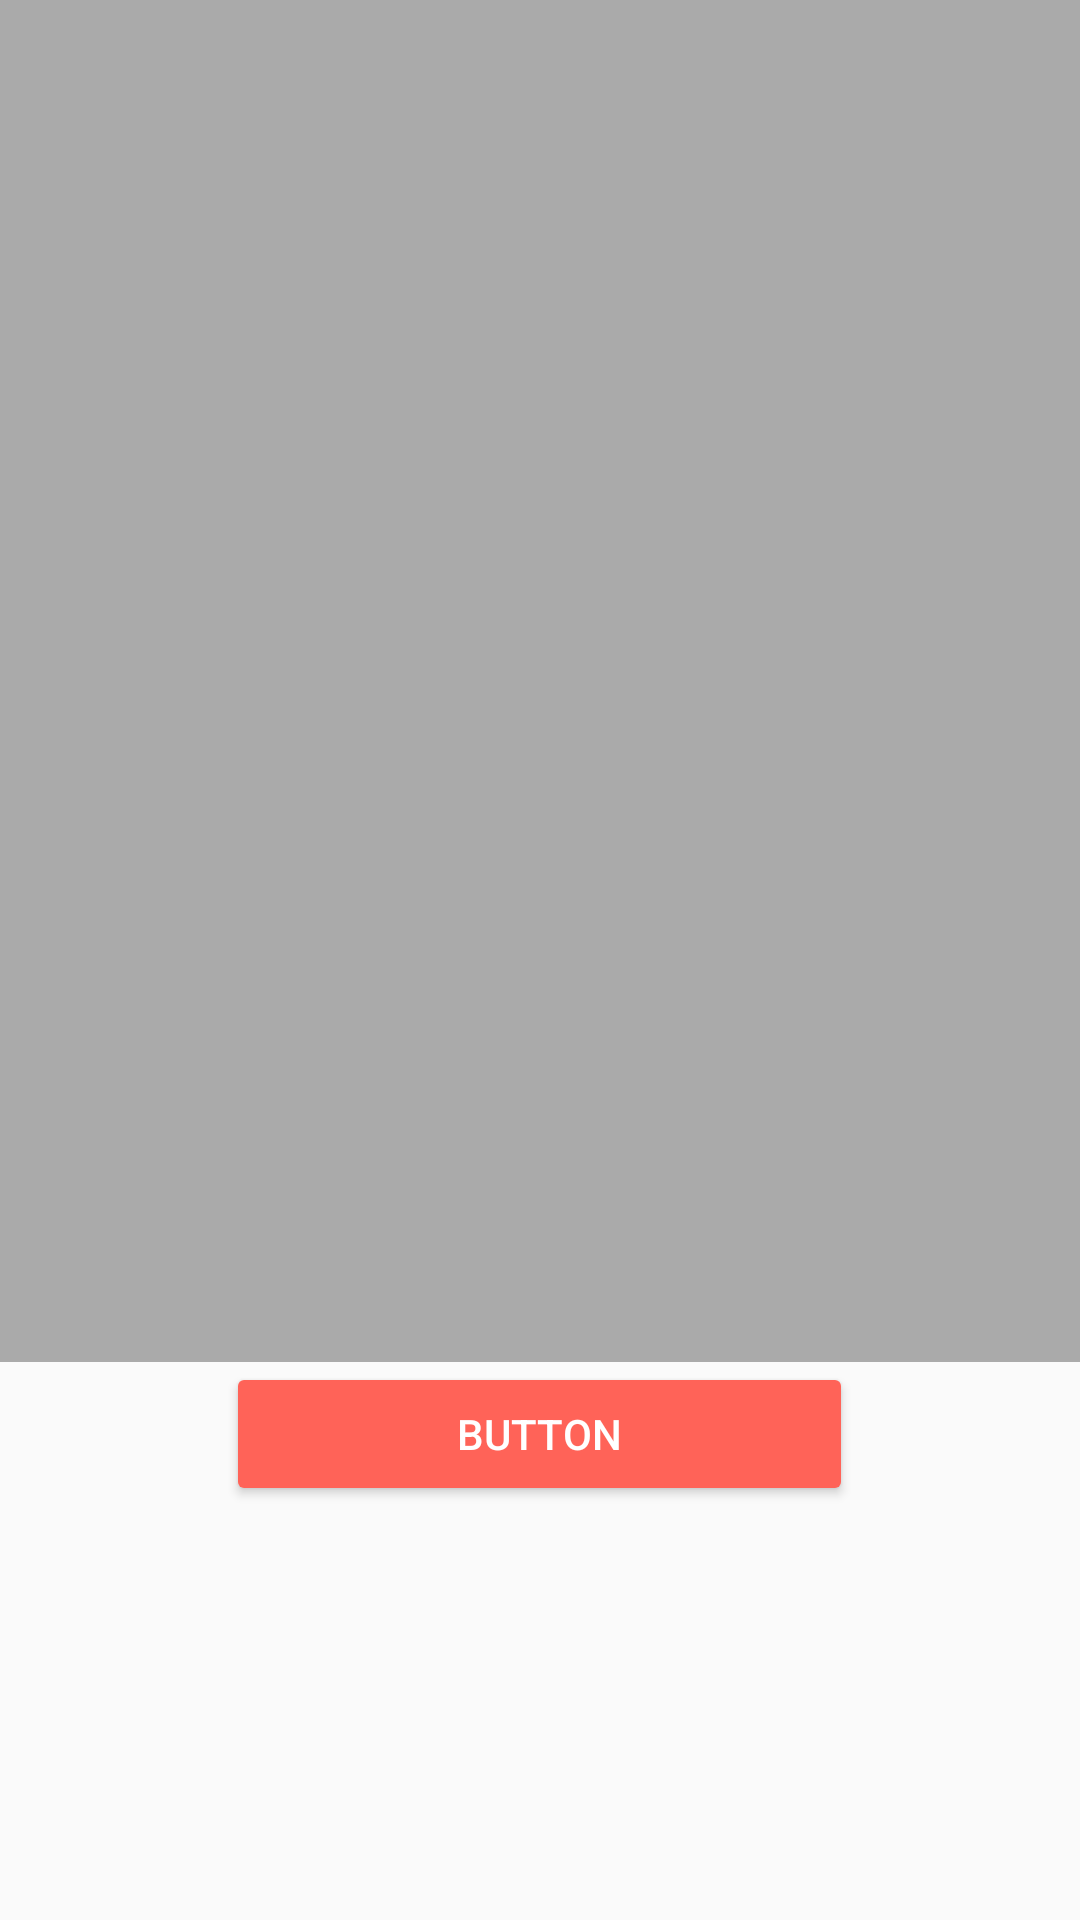

Here is an Android app screen rendered from its layout file. Give the layout XML and the strings, colors and styles it references.
<!-- AndroidManifest.xml: application theme AppTheme -->
<!-- res/layout/activity_main.xml -->
<?xml version="1.0" encoding="utf-8"?>
<LinearLayout xmlns:android="http://schemas.android.com/apk/res/android"
    xmlns:app="http://schemas.android.com/apk/res-auto"
    xmlns:tools="http://schemas.android.com/tools"
    android:orientation="vertical"
    android:layout_width="match_parent"
    android:layout_height="match_parent"
    android:gravity="center_horizontal"
    tools:context="com.ruhack.mash.recipenator.MainActivity">


    <ImageView
        android:id="@+id/test_image"
        android:layout_width="match_parent"
        android:layout_height="454dp"
        app:srcCompat="@android:color/darker_gray"
        tools:layout_editor_absoluteX="0dp"
        tools:layout_editor_absoluteY="0dp" />

    <Button
        android:id="@+id/photo_button"
        android:layout_width="209dp"
        android:layout_height="wrap_content"
        android:text="Button"
        tools:layout_editor_absoluteX="148dp"
        tools:layout_editor_absoluteY="306dp" />
</LinearLayout>
<!-- resources referenced by this layout -->
<resources>
  <style name="AppTheme" parent="Theme.AppCompat.Light.DarkActionBar">
          
          <item name="colorPrimary">@color/colorPrimary</item>
          <item name="colorPrimaryDark">@color/colorPrimaryDark</item>
          <item name="colorAccent">@color/colorAccent</item>
          <item name="background">@color/backgroundColor</item>
          <item name="android:textColor">@color/colorText</item>
          <item name="backgroundTint">@color/buttonPrimary</item>
      </style>
  <color name="colorPrimary">#FF5F5F</color>
  <color name="colorPrimaryDark">#00616A</color>
  <color name="colorAccent">#03DAC5</color>
  <color name="backgroundColor">#FFFFFF</color>
  <color name="colorText">#FFFFFF</color>
  <color name="buttonPrimary" id="primary">#FF6358</color>
</resources>
